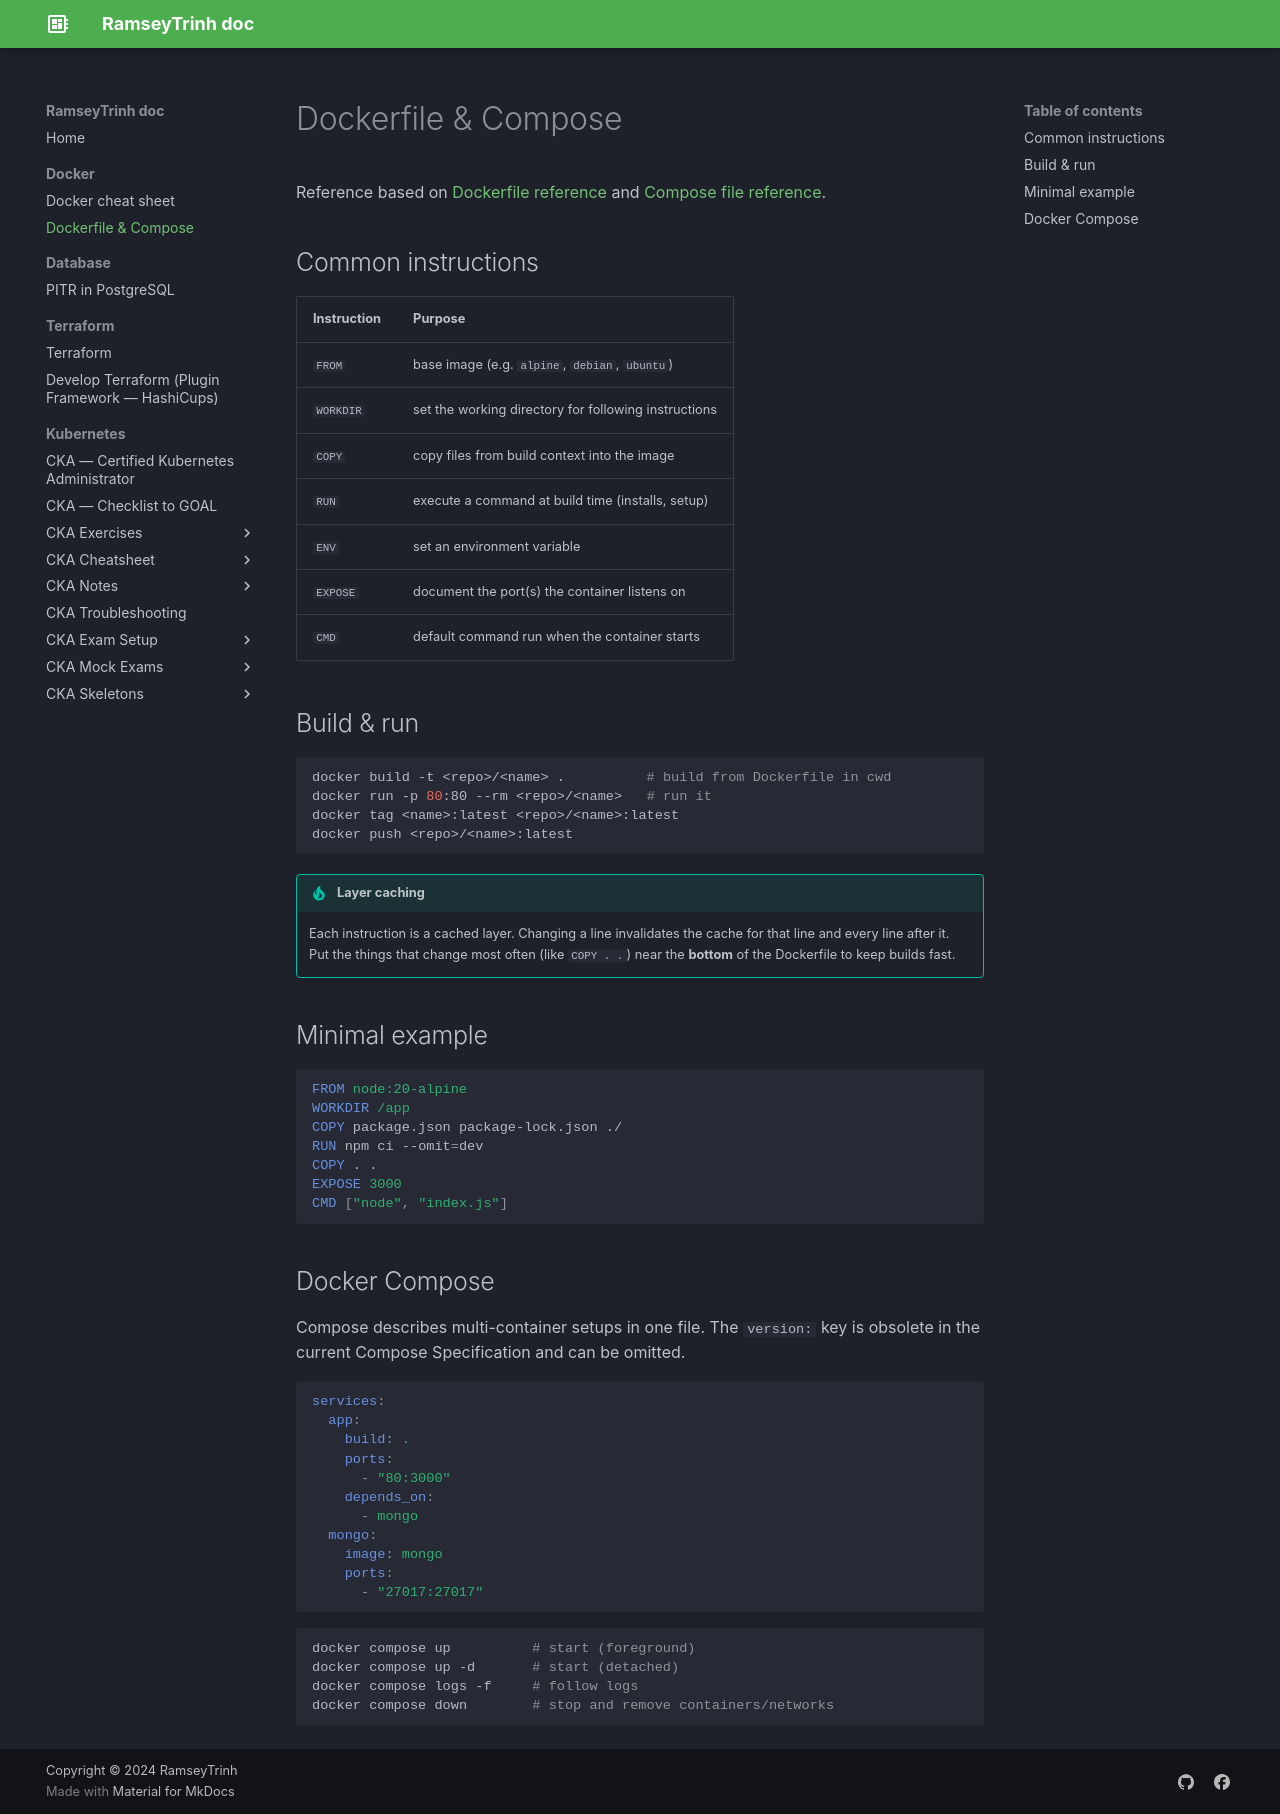

repository: RamseyTrinh/ramseytrinh.github.io · page: Docker_file/index.html · generator: mkdocs

# Dockerfile & Compose

Reference based on [Dockerfile reference](https://docs.docker.com/reference/dockerfile/) and [Compose file reference](https://docs.docker.com/reference/compose-file/).

## Common instructions

| Instruction | Purpose |
|---|---|
| `FROM` | base image (e.g. `alpine`, `debian`, `ubuntu`) |
| `WORKDIR` | set the working directory for following instructions |
| `COPY` | copy files from build context into the image |
| `RUN` | execute a command at build time (installs, setup) |
| `ENV` | set an environment variable |
| `EXPOSE` | document the port(s) the container listens on |
| `CMD` | default command run when the container starts |

## Build & run

```bash
docker build -t <repo>/<name> .          # build from Dockerfile in cwd
docker run -p 80:80 --rm <repo>/<name>   # run it
docker tag <name>:latest <repo>/<name>:latest
docker push <repo>/<name>:latest
```

!!! tip "Layer caching"
    Each instruction is a cached layer. Changing a line invalidates the cache for that line and every line after it. Put the things that change most often (like `COPY . .`) near the **bottom** of the Dockerfile to keep builds fast.

## Minimal example

```dockerfile
FROM node:20-alpine
WORKDIR /app
COPY package.json package-lock.json ./
RUN npm ci --omit=dev
COPY . .
EXPOSE 3000
CMD ["node", "index.js"]
```

## Docker Compose

Compose describes multi-container setups in one file. The `version:` key is obsolete in the current Compose Specification and can be omitted.

```yaml
services:
  app:
    build: .
    ports:
      - "80:3000"
    depends_on:
      - mongo
  mongo:
    image: mongo
    ports:
      - "27017:27017"
```

```bash
docker compose up          # start (foreground)
docker compose up -d       # start (detached)
docker compose logs -f     # follow logs
docker compose down        # stop and remove containers/networks
```
